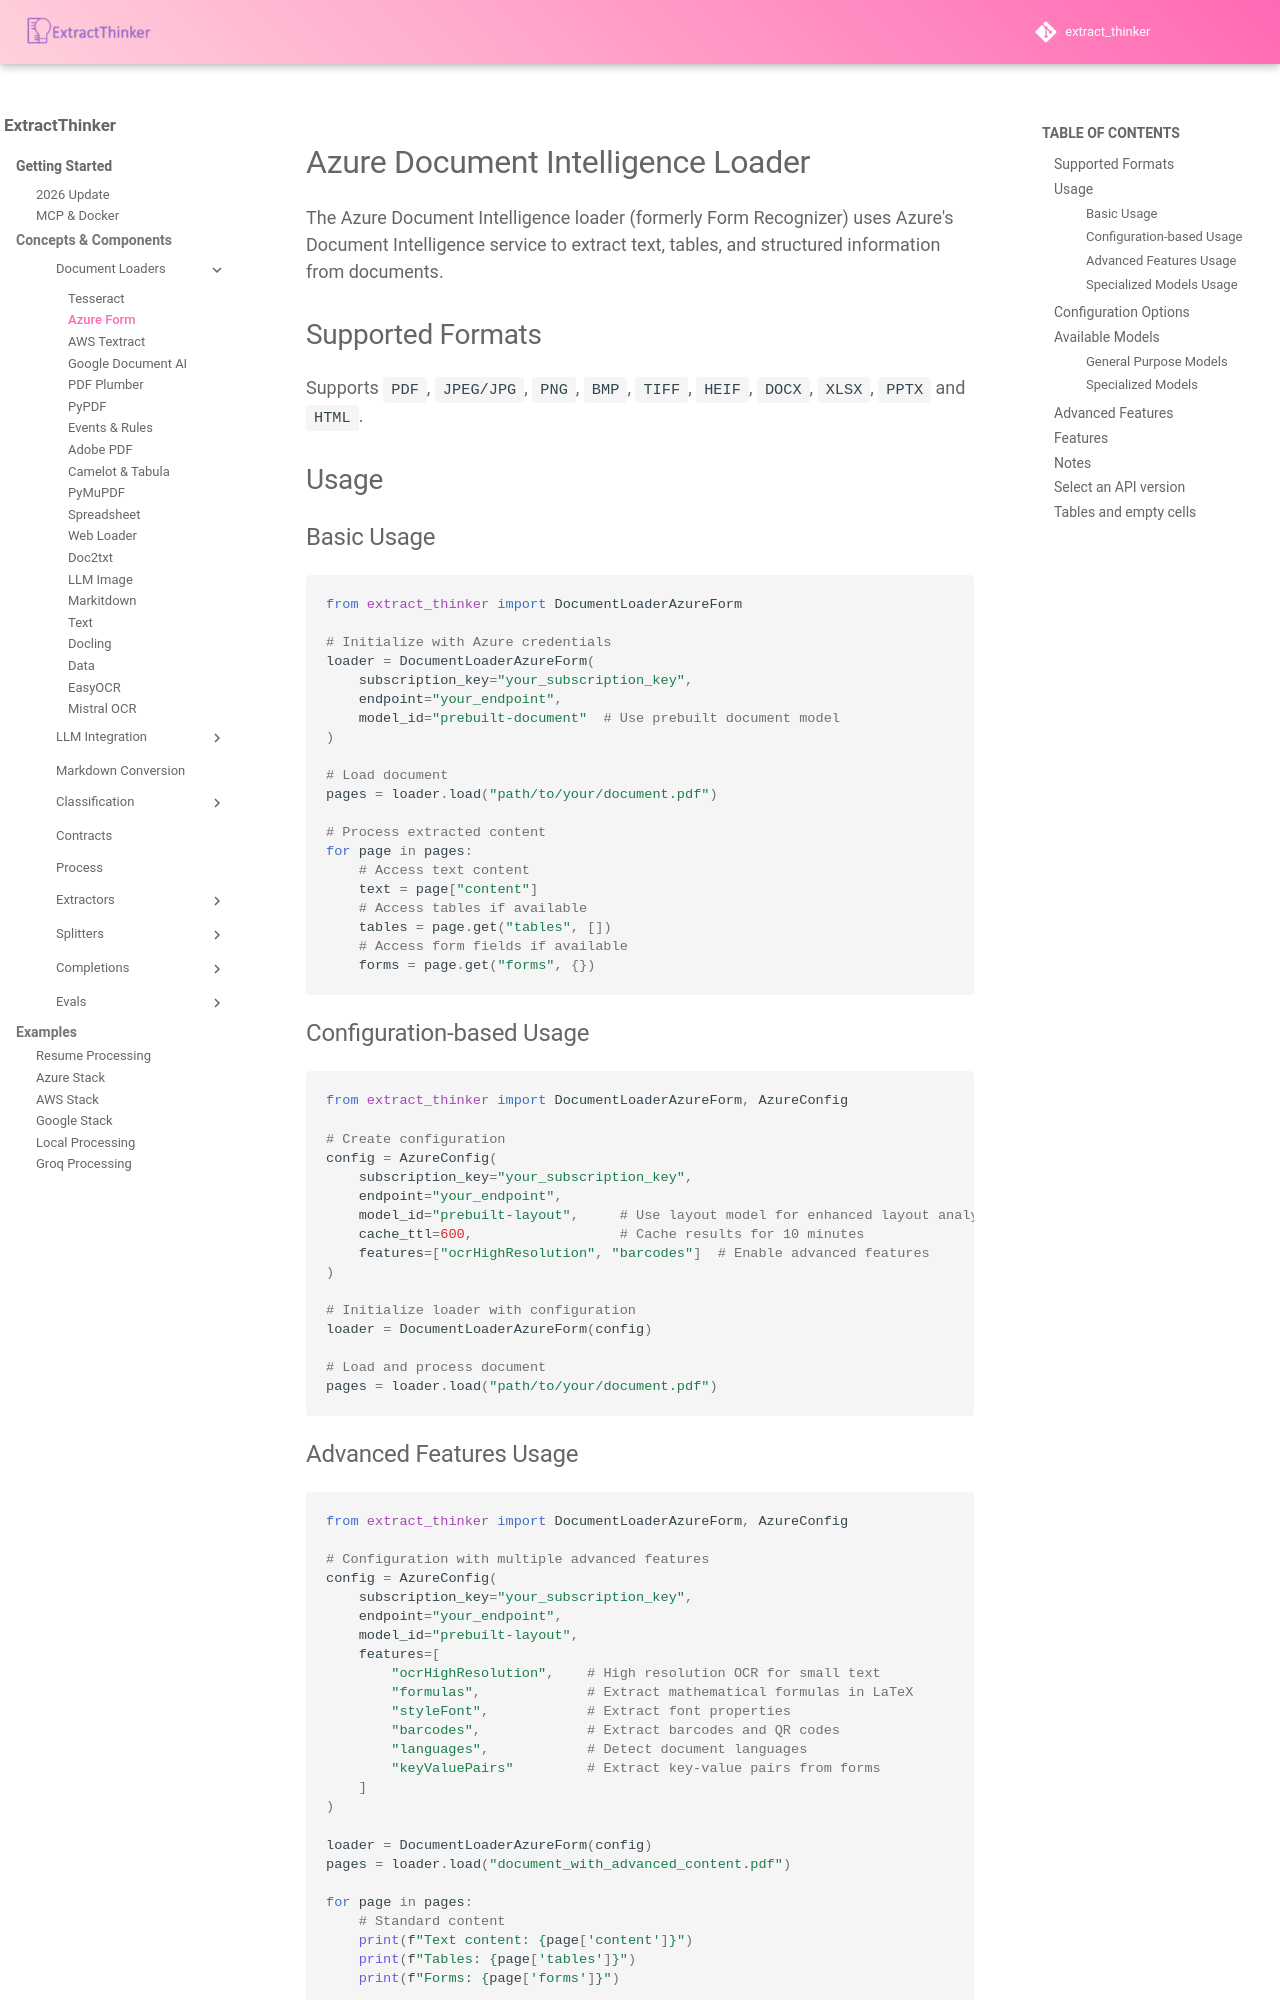

repository: enoch3712/ExtractThinker · page: core-concepts/document-loaders/azure-form/index.html · generator: mkdocs

# Azure Document Intelligence Loader

The Azure Document Intelligence loader (formerly Form Recognizer) uses Azure's Document Intelligence service to extract text, tables, and structured information from documents.

## Supported Formats

Supports `PDF`, `JPEG/JPG`, `PNG`, `BMP`, `TIFF`, `HEIF`, `DOCX`, `XLSX`, `PPTX` and `HTML`.

## Usage

### Basic Usage

```python
from extract_thinker import DocumentLoaderAzureForm

# Initialize with Azure credentials
loader = DocumentLoaderAzureForm(
    subscription_key="your_subscription_key",
    endpoint="your_endpoint",
    model_id="prebuilt-document"  # Use prebuilt document model
)

# Load document
pages = loader.load("path/to/your/document.pdf")

# Process extracted content
for page in pages:
    # Access text content
    text = page["content"]
    # Access tables if available
    tables = page.get("tables", [])
    # Access form fields if available
    forms = page.get("forms", {})
```

### Configuration-based Usage

```python
from extract_thinker import DocumentLoaderAzureForm, AzureConfig

# Create configuration
config = AzureConfig(
    subscription_key="your_subscription_key",
    endpoint="your_endpoint",
    model_id="prebuilt-layout",     # Use layout model for enhanced layout analysis
    cache_ttl=600,                  # Cache results for 10 minutes
    features=["ocrHighResolution", "barcodes"]  # Enable advanced features
)

# Initialize loader with configuration
loader = DocumentLoaderAzureForm(config)

# Load and process document
pages = loader.load("path/to/your/document.pdf")
```
